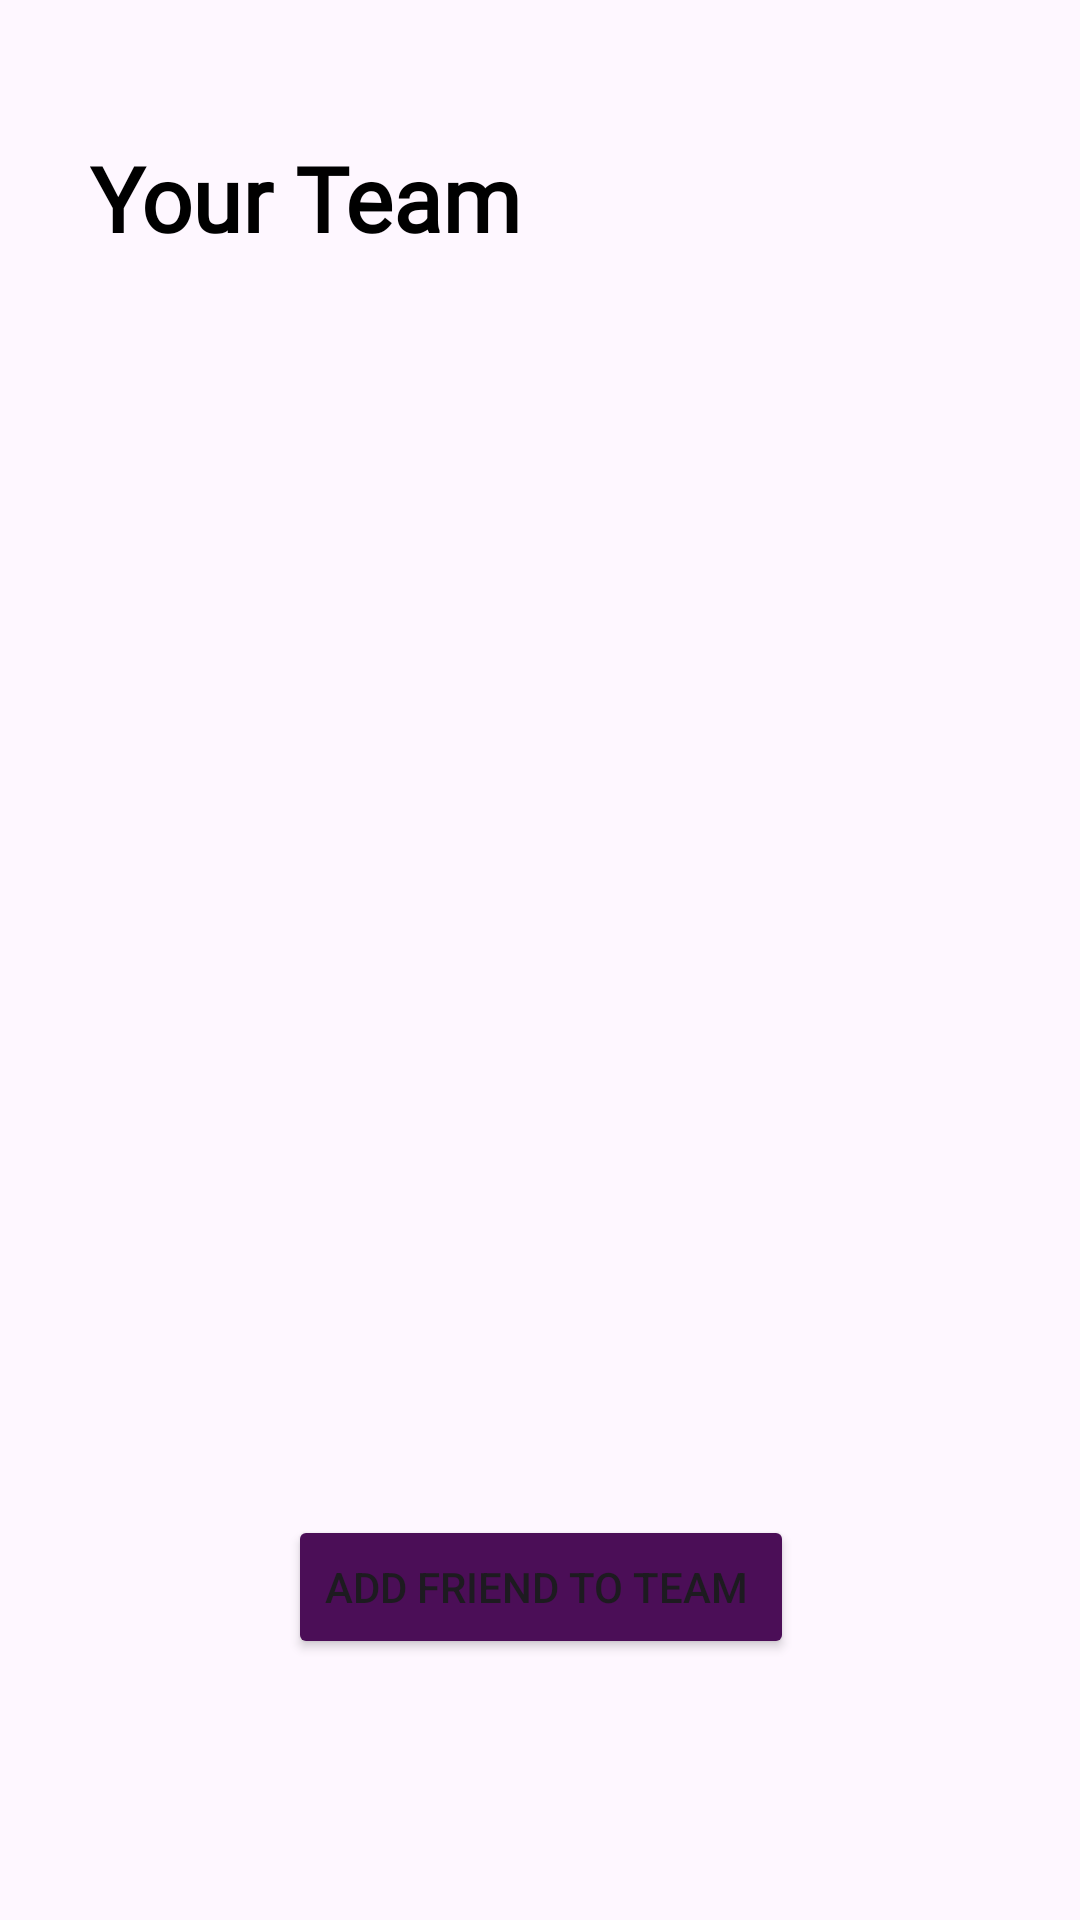

Reconstruct the res/layout file that produces this screen, plus the resources it refers to.
<!-- AndroidManifest.xml: application theme Theme.HackVerse -->
<!-- res/layout/fragment_team.xml -->
<?xml version="1.0" encoding="utf-8"?>
<FrameLayout xmlns:android="http://schemas.android.com/apk/res/android"
    xmlns:app="http://schemas.android.com/apk/res-auto"
    xmlns:tools="http://schemas.android.com/tools"
    android:layout_width="match_parent"
    android:layout_height="match_parent"
    tools:context=".team">


    <androidx.constraintlayout.widget.ConstraintLayout
        android:layout_width="match_parent"
        android:layout_height="match_parent"
        >


        <Button
            android:id="@+id/addfriend"
            android:layout_width="wrap_content"
            android:layout_height="wrap_content"
            android:backgroundTint="@color/impcolor"
            android:text="Add Friend to Team "
            app:layout_constraintBottom_toBottomOf="parent"
            app:layout_constraintEnd_toEndOf="parent"
            app:layout_constraintHorizontal_bias="0.502"
            app:layout_constraintStart_toStartOf="parent"
            app:layout_constraintTop_toTopOf="parent"
            app:layout_constraintVertical_bias="0.853" />

        <TextView
            android:id="@+id/textView12"
            android:layout_width="match_parent"
            android:layout_height="wrap_content"
            android:fontFamily="@font/alatsi"
            android:paddingStart="30dp"
            android:text="Your Team"
            android:textColor="@color/black"
            android:textSize="30sp"
            android:textStyle="bold"
            app:layout_constraintBottom_toBottomOf="parent"
            app:layout_constraintEnd_toEndOf="parent"
            app:layout_constraintHorizontal_bias="0.0"
            app:layout_constraintStart_toStartOf="parent"
            app:layout_constraintTop_toTopOf="parent"
            app:layout_constraintVertical_bias="0.076" />

        <androidx.recyclerview.widget.RecyclerView
            android:id="@+id/recyclerView"
            android:layout_width="match_parent"
            android:layout_height="500dp"
            android:layout_marginHorizontal="15dp"
            app:layout_constraintBottom_toTopOf="@+id/addfriend"
            app:layout_constraintEnd_toEndOf="parent"
            app:layout_constraintHorizontal_bias="0.533"
            app:layout_constraintStart_toStartOf="parent"
            app:layout_constraintTop_toBottomOf="@+id/textView12"
            app:layout_constraintVertical_bias="0.101" />
    </androidx.constraintlayout.widget.ConstraintLayout>
</FrameLayout>
<!-- resources referenced by this layout -->
<resources>
  <color name="black">#FF000000</color>
  <color name="impcolor">#4B0E57</color>
  <style name="Theme.HackVerse" parent="Base.Theme.HackVerse" />
  <style name="Base.Theme.HackVerse" parent="Theme.Material3.DayNight.NoActionBar">
          
          
      </style>
</resources>
